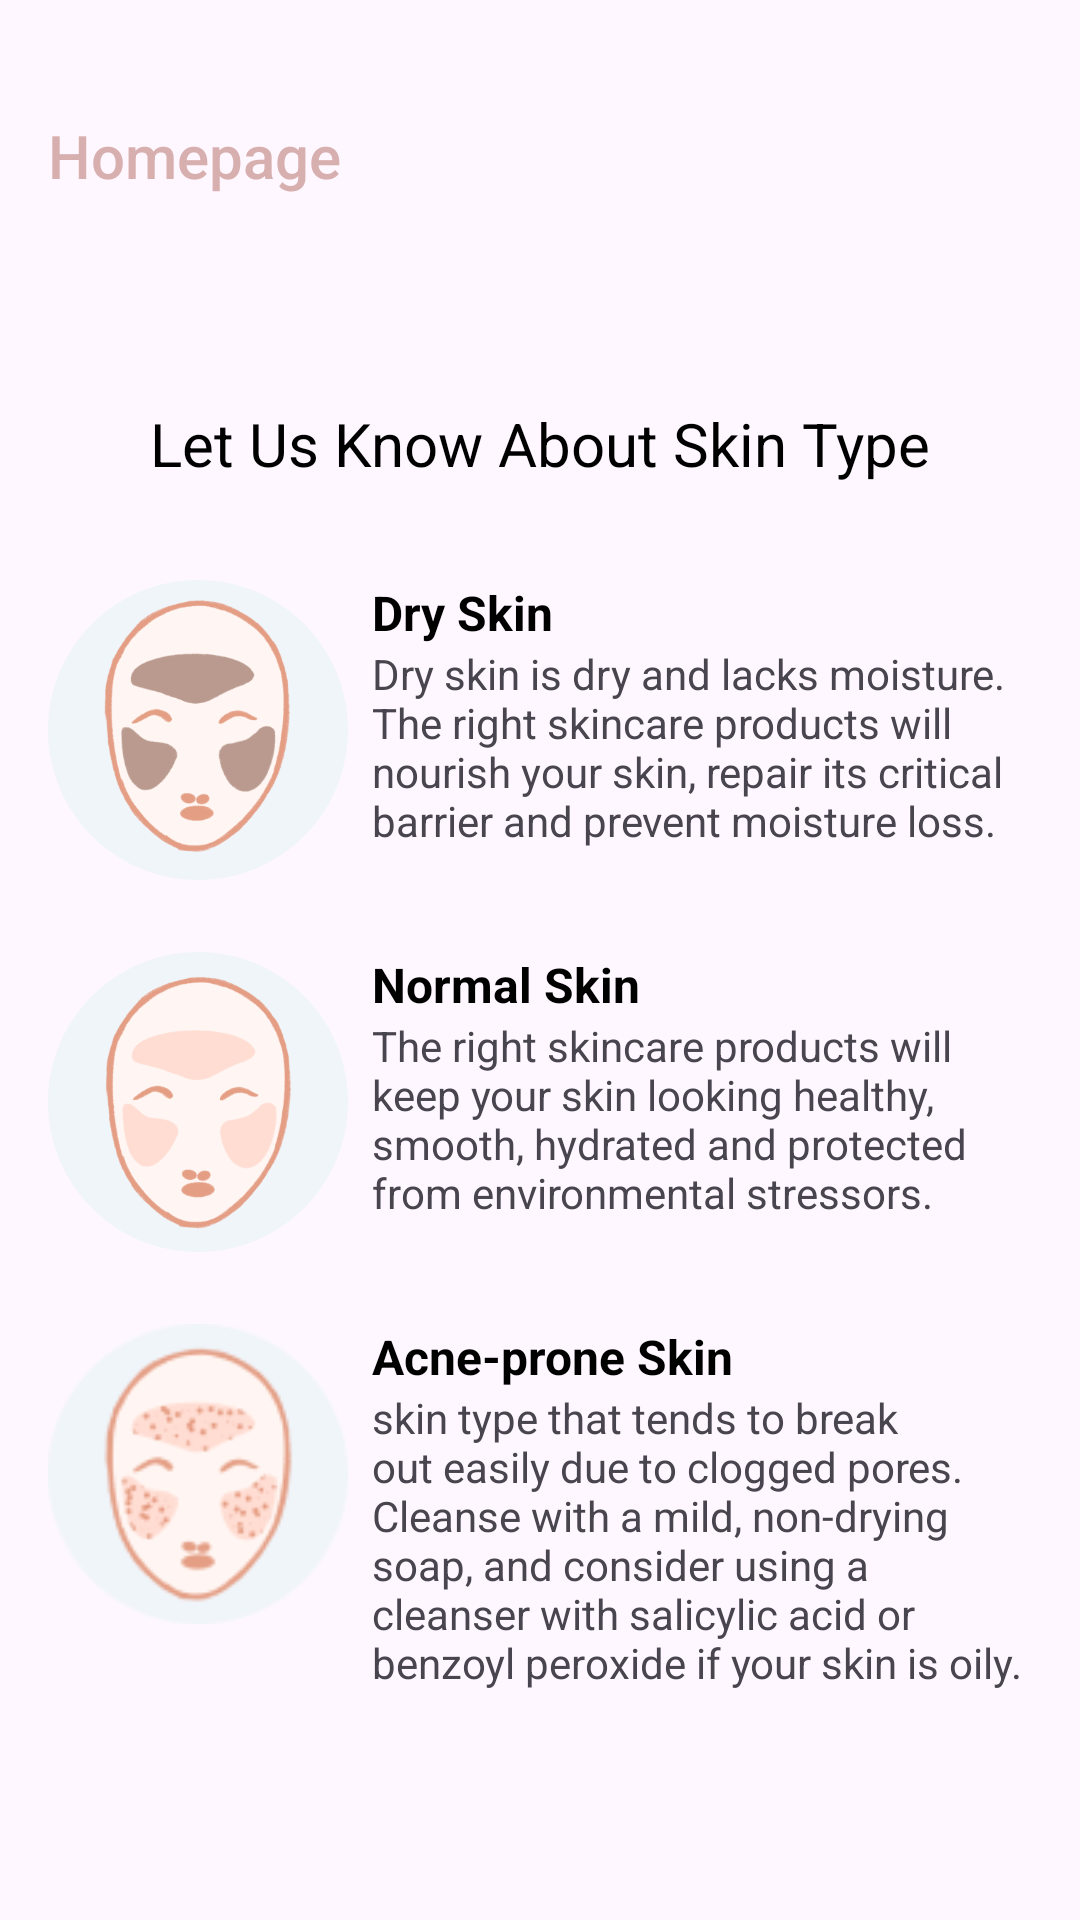

Android layout source for this screen:
<!-- AndroidManifest.xml: application theme Theme.SkinEnthusiast -->
<!-- res/layout/fragment_home.xml -->
<?xml version="1.0" encoding="utf-8"?>
<ScrollView xmlns:android="http://schemas.android.com/apk/res/android"
    xmlns:app="http://schemas.android.com/apk/res-auto"
    xmlns:tools="http://schemas.android.com/tools"
    android:layout_width="match_parent"
    android:layout_height="match_parent"
    tools:context=".ui.main.ui.home.HomeFragment">

    <LinearLayout
        android:layout_width="match_parent"
        android:layout_height="wrap_content"
        android:orientation="vertical">

        <Toolbar
            android:layout_width="match_parent"
            android:layout_height="wrap_content"
            android:layout_marginTop="24dp"
            android:title="@string/homepage"
            android:titleTextColor="?colorPrimary" />

        <TextView
            android:id="@+id/tv_username"
            android:layout_width="match_parent"
            android:layout_height="wrap_content"
            android:layout_marginTop="16sp"
            android:textAlignment="center"
            android:textColor="@color/black"
            android:textSize="24sp"
            tools:text="Hello!, UserABC" />


        <TextView
            android:layout_width="match_parent"
            android:layout_height="wrap_content"
            android:layout_marginTop="6sp"
            android:text="@string/let_us_know_about_skin_type"
            android:textAlignment="center"
            android:textColor="@color/black"
            android:textSize="20sp" />

        <LinearLayout
            android:layout_width="match_parent"
            android:layout_height="wrap_content"
            android:layout_marginHorizontal="16dp"
            android:layout_marginTop="32dp"
            android:orientation="horizontal">

            <ImageView
                android:layout_width="100dp"
                android:layout_height="100dp"
                android:contentDescription="@string/app_name"
                android:src="@drawable/first_image" />

            <LinearLayout
                android:layout_width="0dp"
                android:layout_height="wrap_content"
                android:layout_marginStart="8dp"
                android:layout_weight="1"
                android:orientation="vertical">

                <TextView
                    android:layout_width="match_parent"
                    android:layout_height="wrap_content"
                    android:text="@string/dry_skin"
                    android:textColor="@color/black"
                    android:textSize="16sp"
                    android:textStyle="bold" />

                <TextView
                    android:layout_width="match_parent"
                    android:layout_height="0dp"
                    android:layout_weight="1"
                    android:text="@string/dry_skin_is_dry_and_lacks_moisture_the_right_skincare_products_will_nourish_your_skin_repair_its_critical_barrier_and_prevent_moisture_loss" />

            </LinearLayout>

        </LinearLayout>

        <LinearLayout
            android:layout_width="match_parent"
            android:layout_height="wrap_content"
            android:layout_marginHorizontal="16dp"
            android:layout_marginTop="24dp"
            android:orientation="horizontal">

            <ImageView
                android:layout_width="100dp"
                android:layout_height="100dp"
                android:contentDescription="@string/app_name"
                android:src="@drawable/second_image" />

            <LinearLayout
                android:layout_width="0dp"
                android:layout_height="wrap_content"
                android:layout_marginStart="8dp"
                android:layout_weight="1"
                android:orientation="vertical">

                <TextView
                    android:layout_width="match_parent"
                    android:layout_height="wrap_content"
                    android:text="@string/normal_skin"
                    android:textColor="@color/black"
                    android:textSize="16sp"
                    android:textStyle="bold" />

                <TextView
                    android:layout_width="match_parent"
                    android:layout_height="0dp"
                    android:layout_weight="1"
                    android:text="@string/the_right_skincare_products_will_keep_your_skin_looking_healthy_smooth_hydrated_and_protected_from_environmental_stressors" />

            </LinearLayout>

        </LinearLayout>

        <LinearLayout
            android:layout_width="match_parent"
            android:layout_height="wrap_content"
            android:layout_marginHorizontal="16dp"
            android:layout_marginTop="24dp"
            android:orientation="horizontal">

            <ImageView
                android:layout_width="100dp"
                android:layout_height="100dp"
                android:contentDescription="@string/app_name"
                android:src="@drawable/third_image" />

            <LinearLayout
                android:layout_width="0dp"
                android:layout_height="wrap_content"
                android:layout_marginStart="8dp"
                android:layout_weight="1"
                android:orientation="vertical">

                <TextView
                    android:layout_width="match_parent"
                    android:layout_height="wrap_content"
                    android:text="@string/acne_prone_skin"
                    android:textColor="@color/black"
                    android:textSize="16sp"
                    android:textStyle="bold" />

                <TextView
                    android:layout_width="match_parent"
                    android:layout_height="0dp"
                    android:layout_weight="1"
                    android:text="@string/skin_type_that_tends_to_break_out_easily_due_to_clogged_pores_cleanse_with_a_mild_non_drying_soap_and_consider_using_a_cleanser_with_salicylic_acid_or_benzoyl_peroxide_if_your_skin_is_oily" />

            </LinearLayout>

        </LinearLayout>

    </LinearLayout>

</ScrollView>
<!-- resources referenced by this layout -->
<resources>
  <color name="black">#FF000000</color>
  <!-- drawable first_image: png bitmap (drawable, 41540 bytes) -->
  <!-- drawable second_image: png bitmap (drawable, 39121 bytes) -->
  <!-- drawable third_image: png bitmap (drawable, 7786 bytes) -->
  <string name="acne_prone_skin">Acne-prone Skin</string>
  <string name="app_name">skinEnthusiast</string>
  <string name="dry_skin">Dry Skin</string>
  <string name="dry_skin_is_dry_and_lacks_moisture_the_right_skincare_products_will_nourish_your_skin_repair_its_critical_barrier_and_prevent_moisture_loss">Dry skin is dry and lacks moisture. The right skincare products will nourish your skin, repair its critical barrier and prevent moisture loss.</string>
  <string name="homepage">Homepage</string>
  <string name="let_us_know_about_skin_type">Let Us Know About Skin Type</string>
  <string name="normal_skin">Normal Skin</string>
  <string name="skin_type_that_tends_to_break_out_easily_due_to_clogged_pores_cleanse_with_a_mild_non_drying_soap_and_consider_using_a_cleanser_with_salicylic_acid_or_benzoyl_peroxide_if_your_skin_is_oily">skin type that tends to break out easily due to clogged pores. Cleanse with a mild, non-drying soap, and consider using a cleanser with salicylic acid or benzoyl peroxide if your skin is oily.</string>
  <string name="the_right_skincare_products_will_keep_your_skin_looking_healthy_smooth_hydrated_and_protected_from_environmental_stressors">The right skincare products will keep your skin looking healthy, smooth, hydrated and protected from environmental stressors.</string>
  <style name="Theme.SkinEnthusiast" parent="Base.Theme.SkinEnthusiast">
          <item name="android:statusBarColor">@color/white</item>
      </style>
  <style name="Base.Theme.SkinEnthusiast" parent="Theme.Material3.DayNight.NoActionBar">
          
           <item name="colorPrimary">@color/pink</item>
      </style>
  <color name="white">#FFFFFFFF</color>
  <color name="pink">#D8AFAF</color>
</resources>
